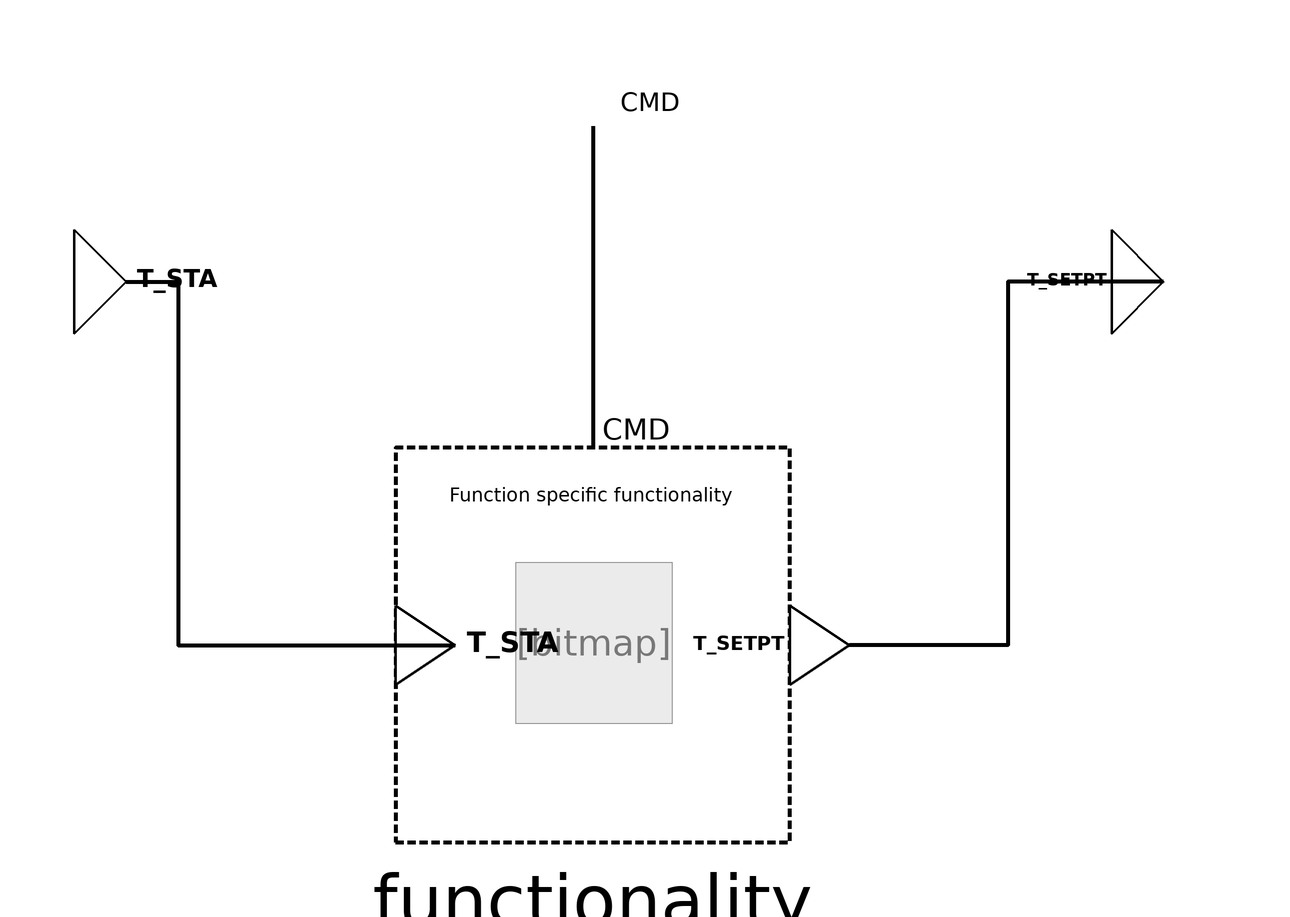

The Modelica model whose source follows is shown above as a component diagram (icons at their Placement, wires along their Line points).

block AdjustTemperatureSetpoint
  "Enables the user to adjust the setpoint for room temperature"
  /***   ***   ***   ***   ***   ***   ***   ***   ***   ***/
  // Extend from PartialFunctionBlock and insert specific functionality
  extends Interfaces.Partial.PartialFunction(      redeclare
      BuildingControlLib.BuildingControl.VDI3813.OperatorAndDisplayFunctions.Internal.AdjustTemperatureFunctionality
      functionality(PAR_T_UL=PAR_T_UL,PAR_T_LL=PAR_T_LL,strict=strict));
  /***   ***   ***   ***   ***   ***   ***   ***   ***   ***/
  // Connectors
  BuildingControlLib.BuildingControl.VDI3813.Interfaces.PhysicalRealInput
    CMD "Physical operation command (absolute temperature difference) for changing room air temperature."   annotation (Placement(transformation(extent={{-10,90},{10,110}}),
        iconTransformation(extent={{-20,82},{20,120}})));
  BuildingControlLib.BuildingControl.VDI3813.Interfaces.RealInput
    T_STA "Absolute temperature difference that is currently used as setpoint."    annotation (Placement(transformation(extent={{-100,60},{-80,80}}),
        iconTransformation(extent={{-100,-20},{-40,20}})));
  BuildingControlLib.BuildingControl.VDI3813.Interfaces.RealOutput
    T_SETPT "New absolute temperature difference for use as setpoint."   annotation (Placement(transformation(extent={{100,60},{120,80}}),
        iconTransformation(extent={{100,-20},{160,20}})));

  /***   ***   ***   ***   ***   ***   ***   ***   ***   ***/
  // Parameter
  parameter Modelica.SIunits.TemperatureDifference PAR_T_UL = 4
    "Upper limit for new air temperature setpoint.";
  parameter Modelica.SIunits.TemperatureDifference PAR_T_LL = 4
    "Lower limit for new air temperature setpoint.";
  parameter Boolean strict=false "= true, if strict limits with noEvent(..)"
    annotation (Evaluate=true, choices(checkBox=true), Dialog(tab="Advanced"));

equation
  connect(T_STA, functionality.T_STA) annotation (Line(
      points={{-90,70},{-80,70},{-80,0},{-26.6,0}},
      color={0,0,0},
      thickness=1,
      smooth=Smooth.None));
  connect(T_SETPT, functionality.T_SETPT) annotation (Line(
      points={{110,70},{80,70},{80,0},{49.4,0}},
      color={0,0,0},
      thickness=1,
      smooth=Smooth.None));
  connect(CMD, functionality.CMD) annotation (Line(
      points={{0,100},{0,62},{0,62},{0,38}},
      color={0,0,0},
      thickness=1,
      smooth=Smooth.None));
  annotation (Diagram(coordinateSystem(preserveAspectRatio=false, extent={{-100,
            -100},{100,100}}),      graphics), Icon(coordinateSystem(
          preserveAspectRatio=false, extent={{-100,-100},{100,100}}),
        graphics),  preferredView="info",
Documentation(info="<html>
<h4><span style=\"color: #008000\">Overview</span></h4>
<p>Block that implements function &QUOT;Adjust temperature setpoint&QUOT; from VDI 3813 <a href=\"modelica://BuildingControlLib.UsersGuide.References\">[1, section 6.4.5, p. 28 - 29]</a>. </p>
<h4><span style=\"color: #008000\">Functional Description</span></h4>
<p>&QUOT;The operator function<i> Adjust temperature setpoint</i> (RA-FL section 5, column 4; informative function block Figure 19) converts a manual actuation to output information which is then available as input information to the application functions. The adjustment range is to be limited by means of parameters. The setpoint can be given in terms of either absolute temperatures or a relative offset from the default setpoint of the control system.&QUOT; <a href=\"modelica://BuildingControlLib.UsersGuide.References\">[1, section 6.4.5, p. 28 - 29]</a></p>
<p>In the textual and informative description of the function the input is named T_SYNC.<a href=\"modelica://BuildingControlLib.UsersGuide.References\">[1, section 6.4.5, p. 28 - 29]</a> This value is never generated as an output by any other function. Furthermore the other operator and display functions have status inputs that have the ending _STA. Following this convention the input acronym has been changed from T_SYNC to T_STA.</p>
<p><b>Fig. 1: </b>&QUOT;Informative representation of the actuator function <i>Adjust temperature setpoint</i>&QUOT;, <a href=\"modelica://BuildingControlLib.UsersGuide.References\">[1, section 6.4.5, Figure 19, p. 29]</a></p>
<table cellspacing=\"0\" cellpadding=\"2\" border=\"0\"><tr>
<td><p><img src=\"modelica://BuildingControlLib/Resources/Images/docVDI3813_AdjustTemperatureSetpoint.PNG\" alt=\"docVDI3813_AdjustTemperatureSetpoint.PNG\"/> </p></td>
</tr>
</table>

</html>",
        revisions="<html>
<ul>
<li>March 07, 2017&nbsp; by Georg Ferdinand Schneider &amp; Georg Ambrosius Pe&szlig;ler:<br>Implemented.</li>
</ul>
</html>"));
end AdjustTemperatureSetpoint;